pico-8 play session: mixed d-pad (fixed 12-tick cycle)

[t = 1 s] mixed d-pad (1.2s cycle ×~1): → ← ↑ ↓ + 🅾/❎ taps, ~1s
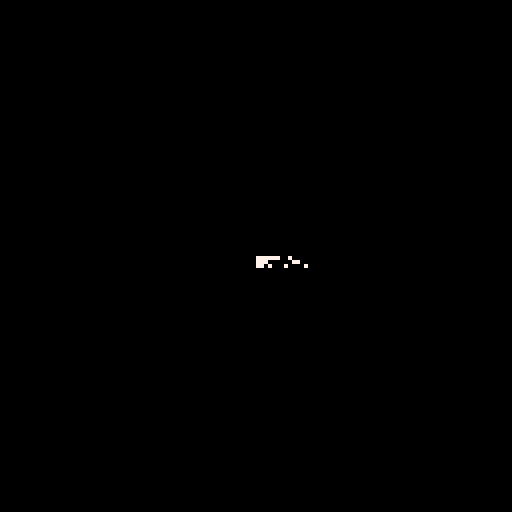
[t = 2 s] mixed d-pad (1.2s cycle ×~1): → ← ↑ ↓ + 🅾/❎ taps, ~2s
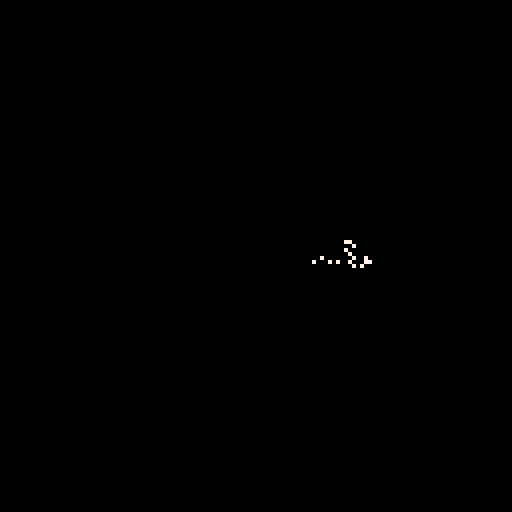
[t = 4 s] mixed d-pad (1.2s cycle ×~3): → ← ↑ ↓ + 🅾/❎ taps, ~4s
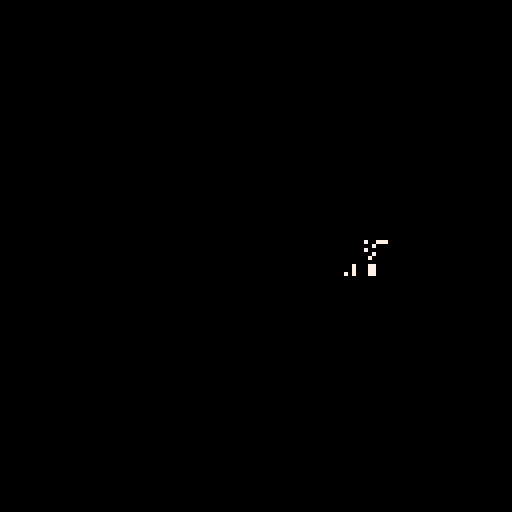
[t = 6 s] mixed d-pad (1.2s cycle ×~5): → ← ↑ ↓ + 🅾/❎ taps, ~6s
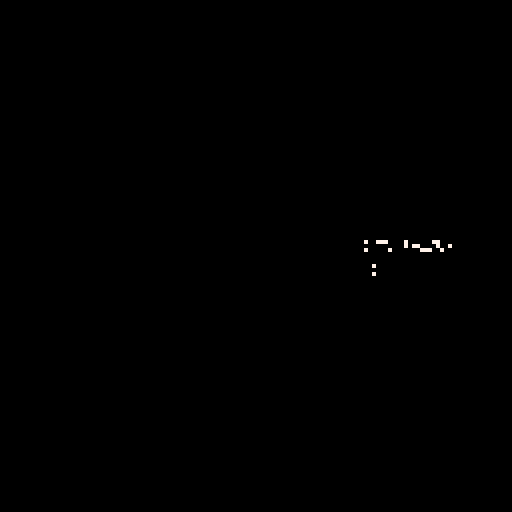

pico-8 cartridge
version 16
__lua__
--
-- by neil popham

local screen={width=128,height=128}
local pad={left=0,right=1,up=2,down=3,btn1=4,btn2=5}

local particles={}

function create_particle(x,y,colour,life)
 local p={
  x=x,
  y=y,
  colour=colour,
  life=life,
  ttl=life
 }
 return p
end

function update_particles()
 printh("#particles:"..#particles)
 for _,p in pairs(particles) do
  if p.life>0 then
   p.life=p.life-1
  else
   del(particles,p)
  end
 end
end

function draw_particles()
 for _,p in pairs(particles) do
  pset(p.x,p.y,7)
 end
end

function _init()
 u={x=64,y=64}
end

function _update60()
 if btn(pad.up) then u.y=u.y-1 end
 if btn(pad.down) then u.y=u.y+1 end
 if btn(pad.left) then u.x=u.x-1 end
 if btn(pad.right) then u.x=u.x+1 end
 add(particles,create_particle(u.x+rnd(3),u.y+rnd(3),rnd(14)+1,rnd(20)+10))
 update_particles()
end

function _draw()
 cls()
 draw_particles()
end
